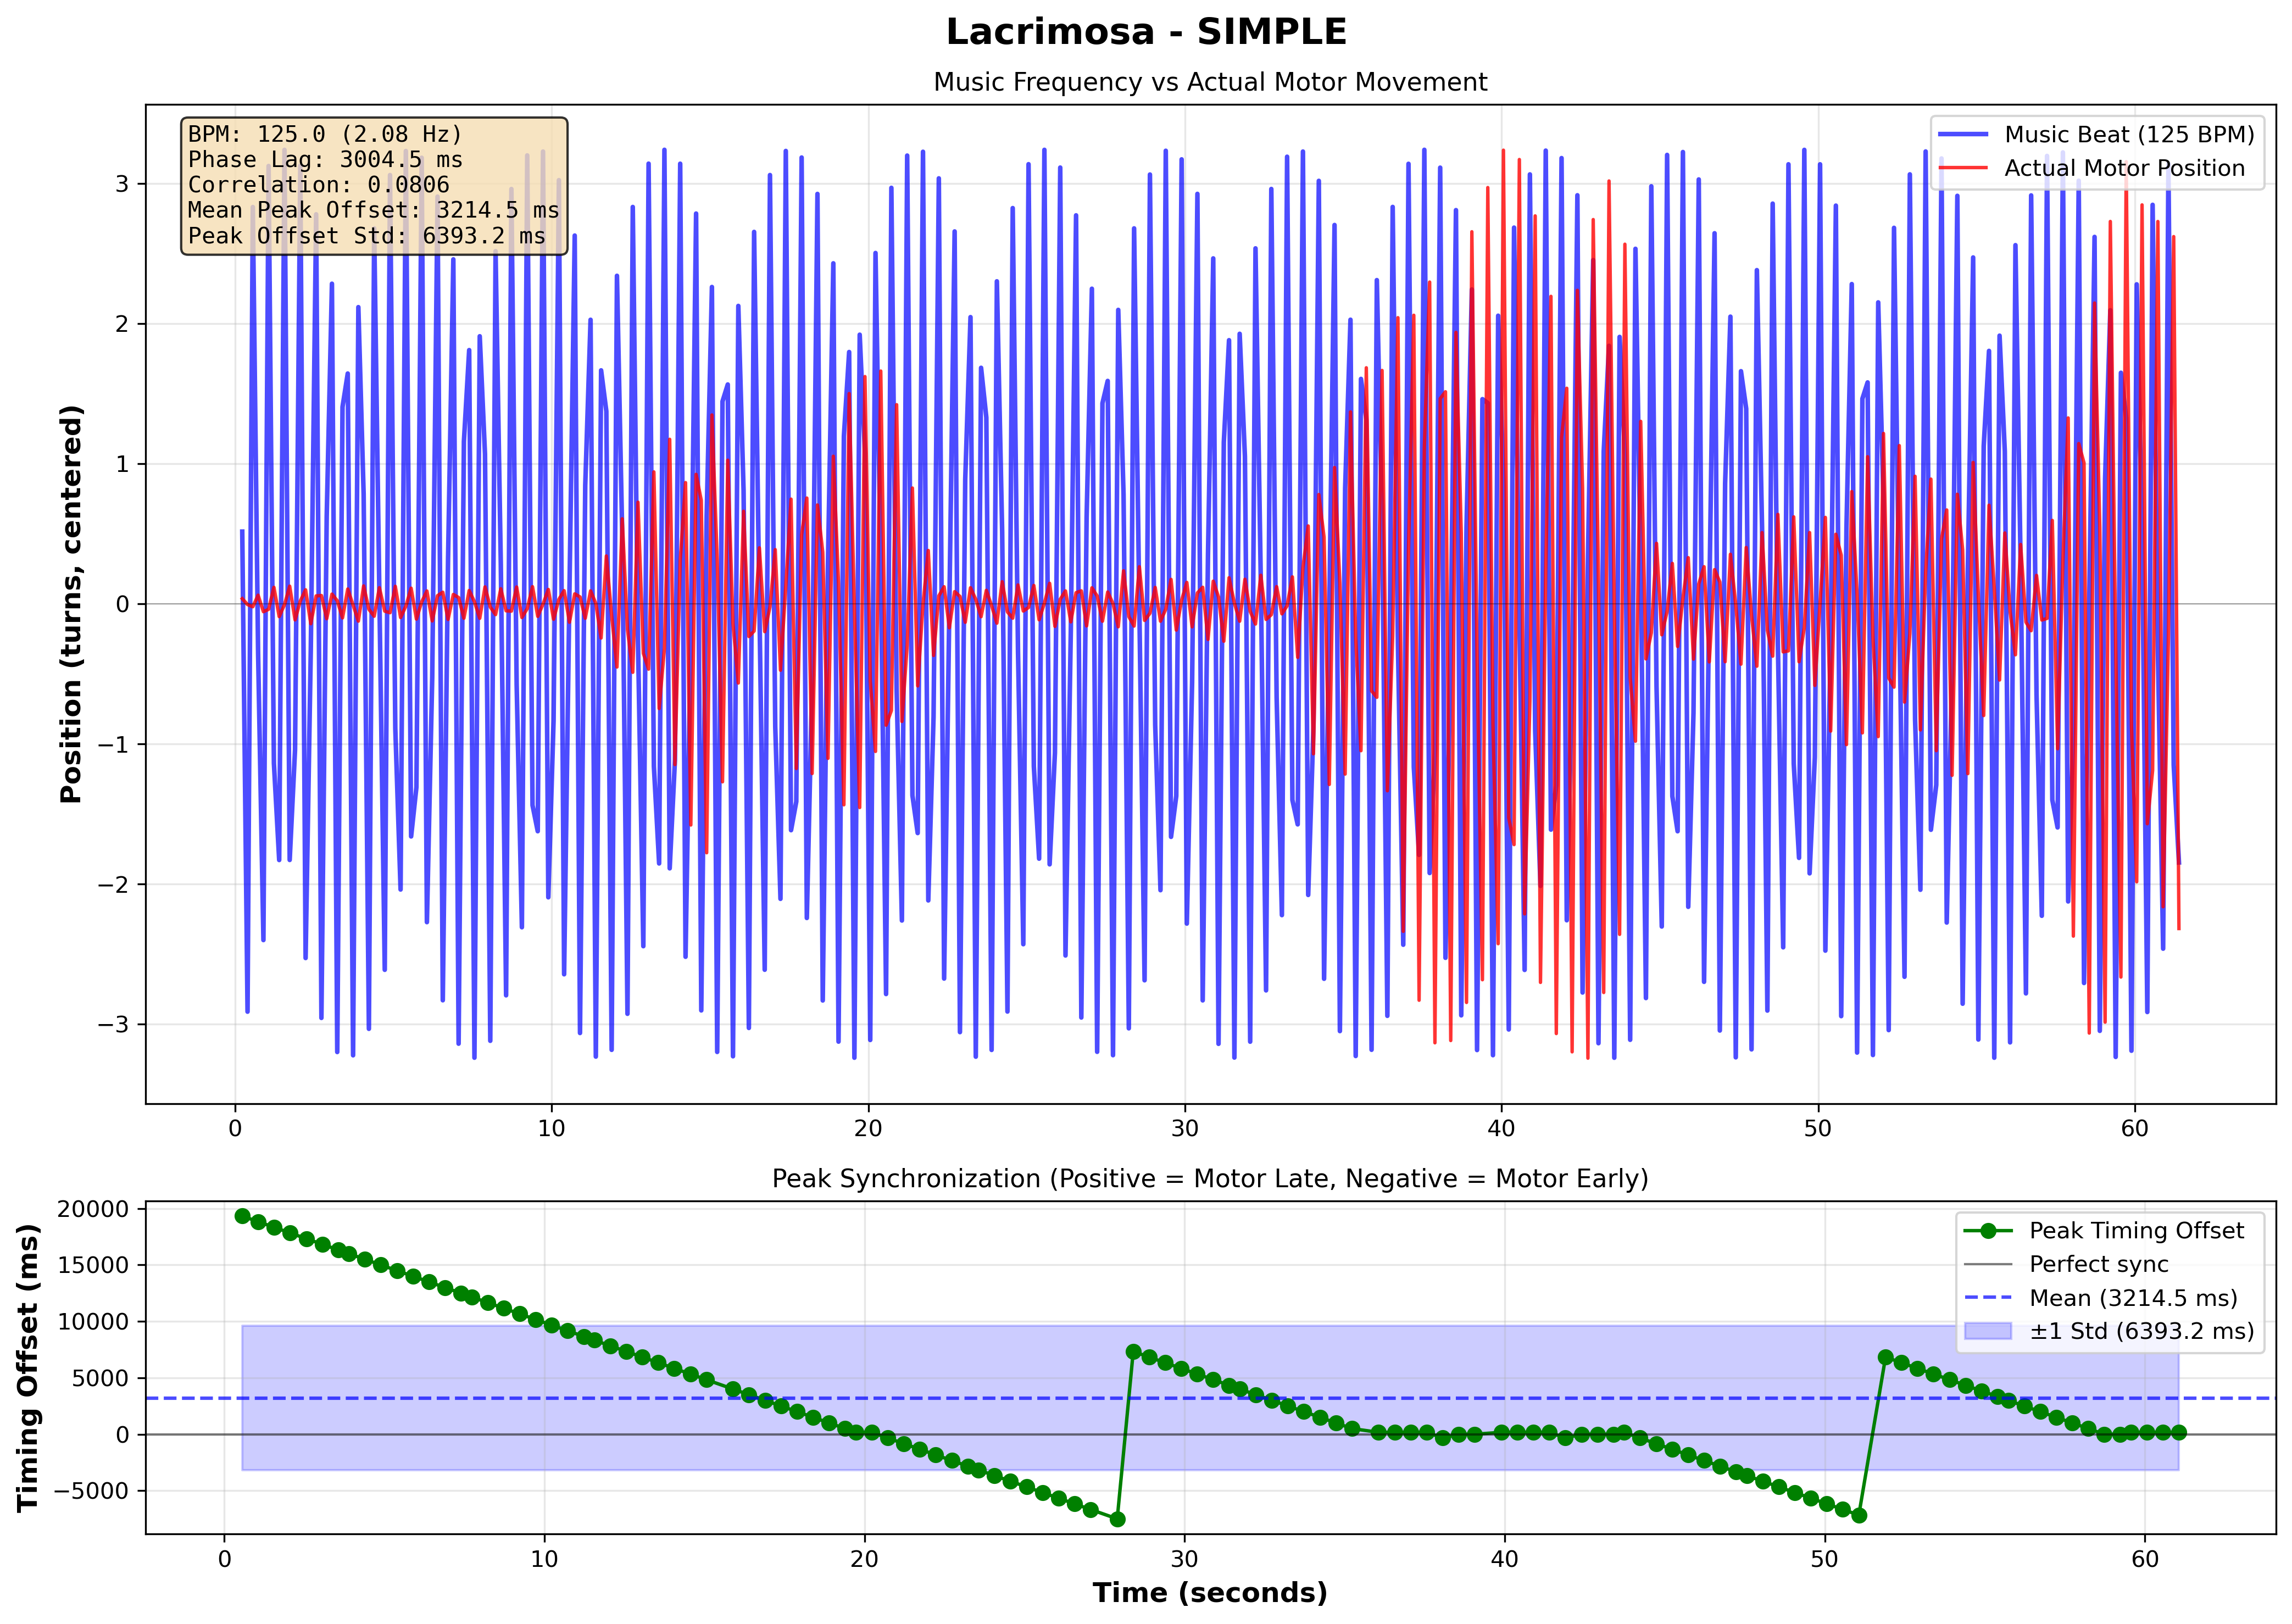

The file beside this chart, header and first rows:
# Music-Motor Synchronization Data
# Song: Lacrimosa
# Pattern: simple
# BPM: 125.0
# Music Frequency: 2.083 Hz
# Phase Lag: 3004.51 ms
# Correlation: 0.080641
# Mean Peak Offset: 3214.45 ms
# Peak Offset Std: 6393.19 ms
# Number of Peaks: 122
# Peak Timing Offsets (Positive = Motor …
Peak Time (s), Timing Offset (ms)
0.5612, 19333
1.06, 18835
1.561, 18333
2.06, 17834
2.561, 17333
3.06, 16834
3.559, 16335
3.894, 16000
4.394, 15500
4.894, 15000
5.394, 14500
5.894, 14000
6.395, 13499
6.894, 13000
7.395, 12499
7.728, 12166
8.228, 11666
8.728, 11166
9.228, 10666
9.727, 10167
10.23, 9666
10.73, 9166
11.23, 8666
11.56, 8333
12.06, 7832
12.56, 7333
13.06, 6833
13.56, 6333
14.06, 5835
14.56, 5333
15.06, 4833
15.89, 3999
16.39, 3501
16.89, 3000
17.39, 2500
17.89, 2000
18.39, 1500
18.9, 998.9
19.4, 499.1
19.73, 165.7
20.23, 166.4
20.73, -334.6
21.23, -833.9
21.73, -1333
22.23, -1833
22.73, -2333
23.23, -2834
23.56, -3168
24.06, -3666
... 443 more rows
